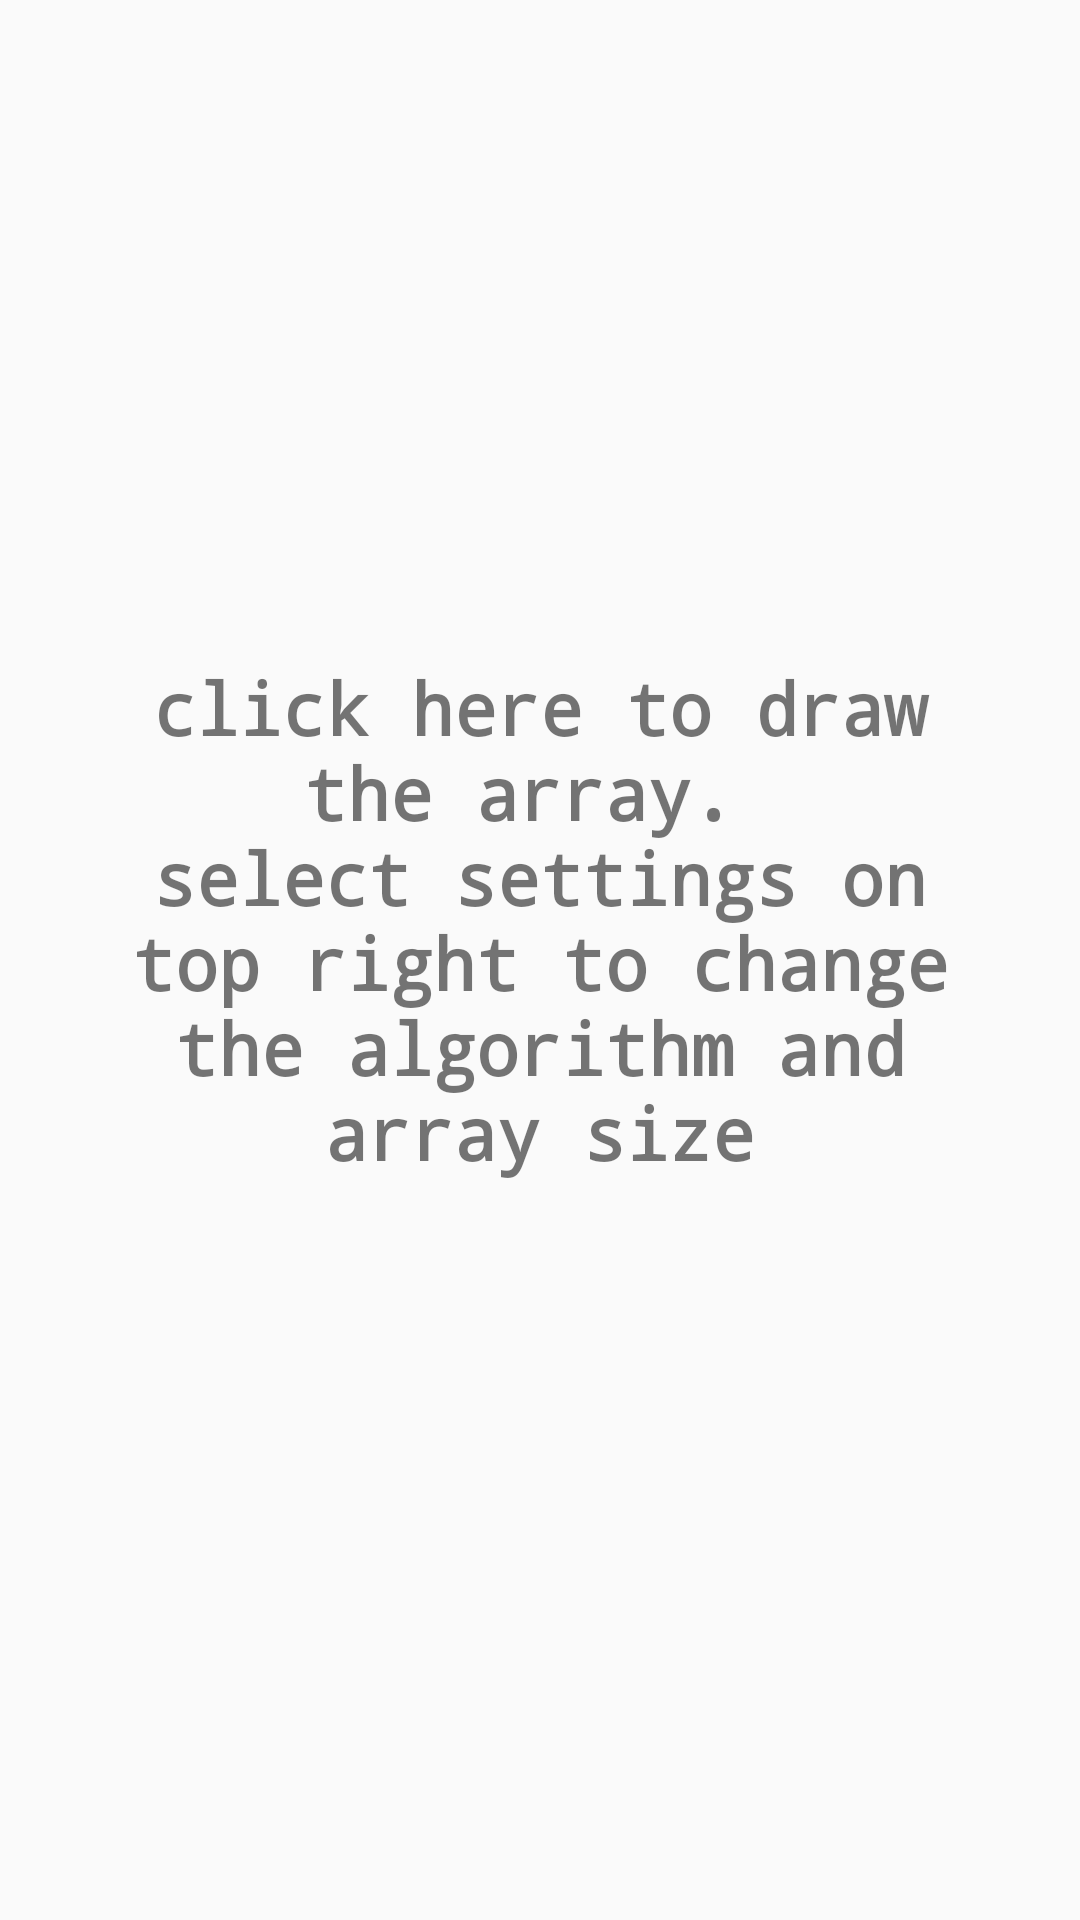

Reconstruct the res/layout file that produces this screen, plus the resources it refers to.
<!-- AndroidManifest.xml: application theme AppTheme -->
<!-- res/layout/activity_visualize.xml -->
<?xml version="1.0" encoding="utf-8"?>
<androidx.constraintlayout.widget.ConstraintLayout xmlns:android="http://schemas.android.com/apk/res/android"
    xmlns:app="http://schemas.android.com/apk/res-auto"
    xmlns:tools="http://schemas.android.com/tools"
    android:layout_width="match_parent"
    android:layout_height="match_parent"
    tools:context="com.example.sortingVisualizer.sortingVisualizer">
    <TextView
        android:id="@+id/tv_algorithm"
        android:layout_width="wrap_content"
        android:layout_height="wrap_content"
        android:layout_margin="16dp"
        android:textSize="28sp"
        android:textStyle="bold"
        android:fontFamily="monospace"
        app:layout_constraintStart_toStartOf="parent"
        app:layout_constraintTop_toTopOf="parent"
        app:layout_constraintEnd_toEndOf="parent"/>
    <ImageView
        android:id="@+id/myimageview"
        android:layout_width="match_parent"
        android:layout_height="0dp"
        app:layout_constraintTop_toBottomOf="@id/tv_algorithm"
        android:layout_marginBottom="16dp"
        android:padding="16dp"
        android:visibility="invisible"
        app:layout_constraintBottom_toTopOf="@id/button"/>
    <TextView
        android:id="@+id/mytextview"
        android:layout_width="match_parent"
        android:layout_height="0dp"
        android:text="@string/click_to_draw_the_array"
        android:textSize="24sp"
        android:textAlignment="center"
        android:textStyle="bold"
        android:fontFamily="monospace"
        app:layout_constraintTop_toBottomOf="@id/tv_algorithm"
        android:layout_marginBottom="16dp"
        android:padding="40dp"
        android:gravity="center_vertical|center_horizontal"
        app:layout_constraintBottom_toTopOf="@id/button"/>

    <Button
        android:id="@+id/button"
        android:layout_width="wrap_content"
        android:layout_height="wrap_content"
        android:text="@string/click"
        android:layout_margin="16dp"
        android:onClick="sort"
        android:fontFamily="monospace"
        android:visibility="invisible"
        app:layout_constraintBottom_toBottomOf="parent"
        app:layout_constraintLeft_toLeftOf="parent"
        app:layout_constraintRight_toRightOf="parent"/>


</androidx.constraintlayout.widget.ConstraintLayout>
<!-- resources referenced by this layout -->
<resources>
  <string name="click">click to Sort</string>
  <string name="click_to_draw_the_array">click here to draw the array.
          \nselect settings on top right to change the algorithm and array size</string>
  <style name="AppTheme" parent="Theme.AppCompat.DayNight">
          
          <item name="colorPrimary">@color/white</item>
          <item name="colorPrimaryDark">@color/darkGreen</item>
          <item name="colorAccent">@color/violet</item>
      </style>
  <color name="white">#FFFFFF</color>
  <color name="darkGreen">#1B5E20</color>
  <color name="violet">#9209e4</color>
</resources>
